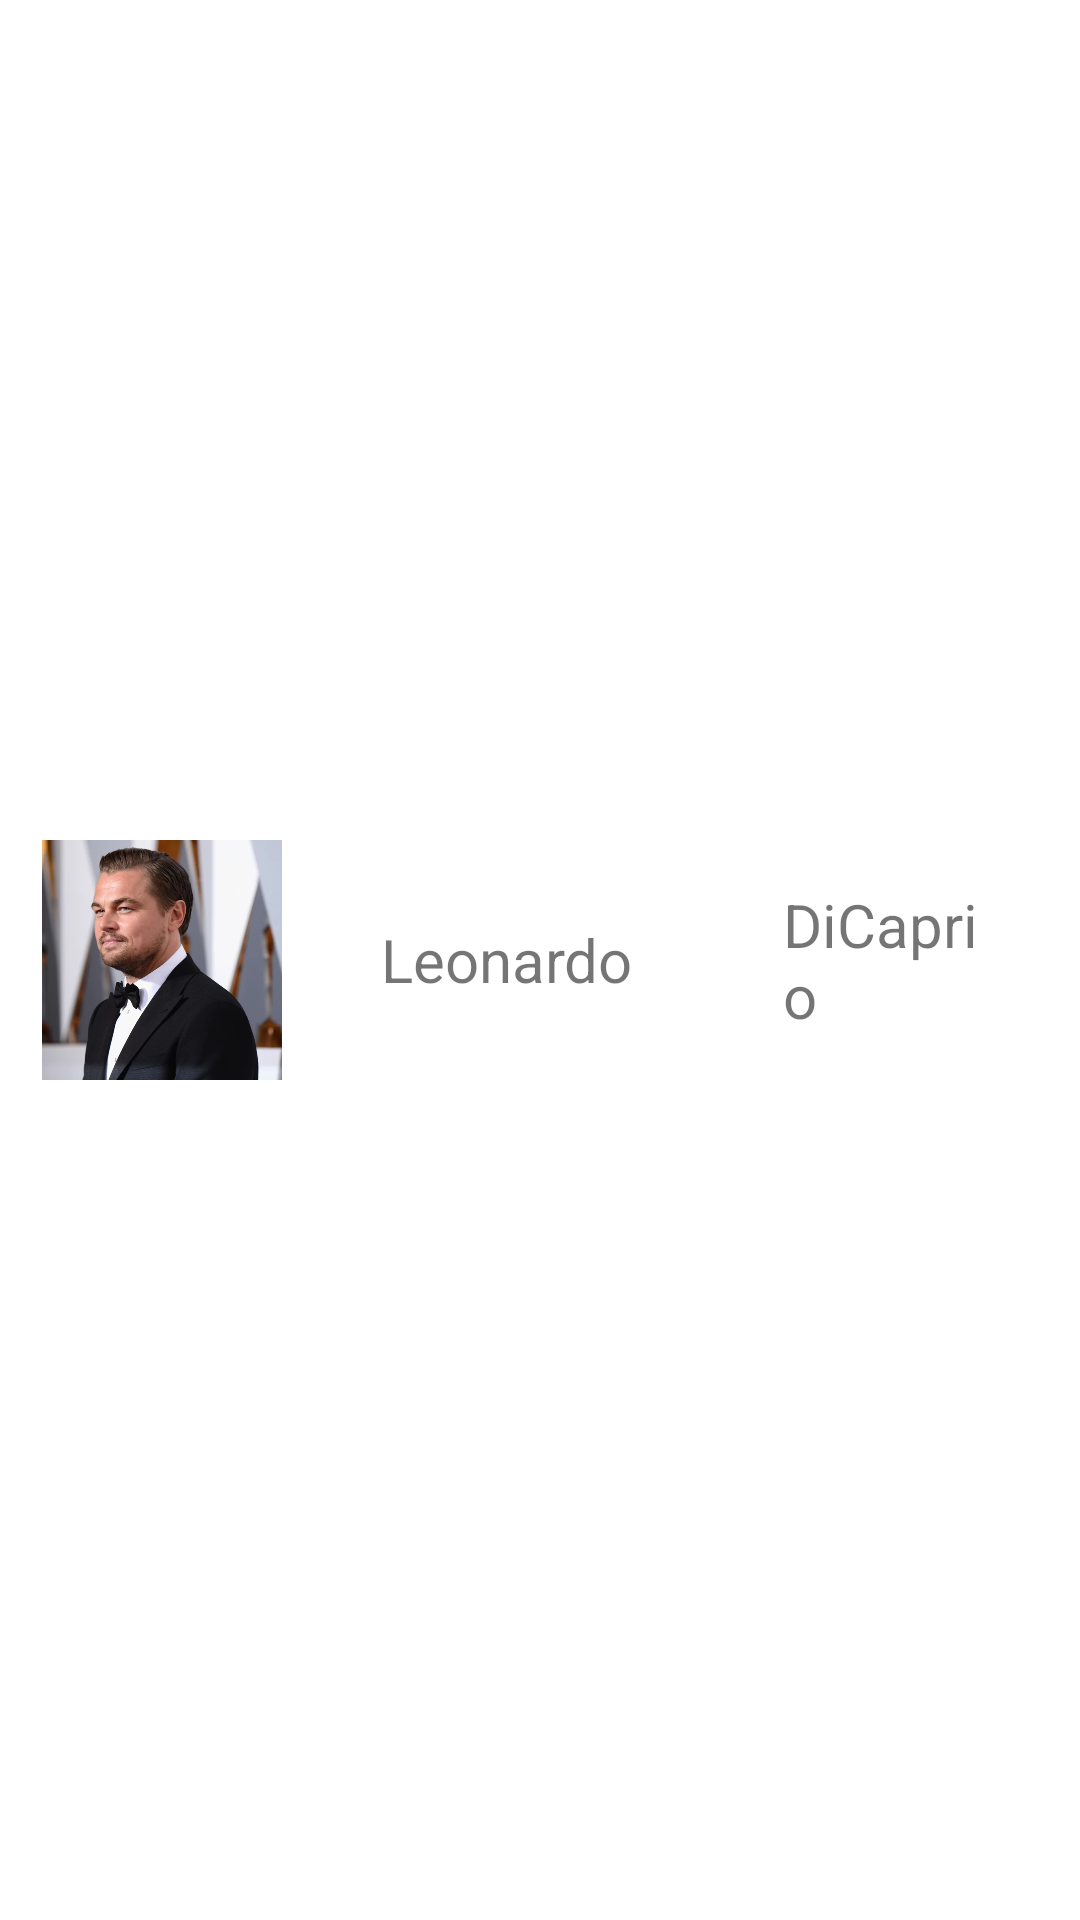

Layout XML and referenced resources for this Android screen:
<!-- AndroidManifest.xml: application theme Theme.TopCelebritiesListView -->
<!-- res/layout/custom_list_celebrities.xml -->
<?xml version="1.0" encoding="utf-8"?>
<androidx.appcompat.widget.LinearLayoutCompat xmlns:android="http://schemas.android.com/apk/res/android"

    android:layout_width="wrap_content"
    android:layout_height="wrap_content"
    android:padding="6dp"
    android:layout_gravity="center|top"
    android:gravity="center|top">

    <ImageView
        android:id="@+id/ivCelebImage"
        android:layout_gravity="center"
        android:layout_width="80dp"
        android:layout_height="80dp"
        android:layout_margin="8dp"
        android:scaleType="centerInside"
        android:src="@drawable/leonardo_di_caprio"
        >
    </ImageView>

    <TextView
        android:layout_gravity="center"
        android:id="@+id/fname"
        android:layout_width="wrap_content"
        android:layout_height="wrap_content"
        android:padding="25dp"
        android:textSize="20sp"
        android:text="Leonardo"
        >

    </TextView>

    <TextView
        android:layout_gravity="center"
        android:id="@+id/lname"
        android:layout_width="wrap_content"
        android:layout_height="wrap_content"
        android:padding="25dp"
        android:textSize="20sp"
        android:text="DiCaprio">

    </TextView>

    <TextView
        android:layout_gravity="center"
        android:id="@+id/birthDate"
        android:layout_width="wrap_content"
        android:layout_height="wrap_content"
        android:padding="25dp"
        android:textSize="20sp"
        
        android:text="">
    </TextView>

</androidx.appcompat.widget.LinearLayoutCompat>
<!-- resources referenced by this layout -->
<resources>
  <!-- drawable leonardo_di_caprio: png bitmap (drawable-v24, 24582 bytes) -->
  <style name="Theme.TopCelebritiesListView" parent="Theme.MaterialComponents.DayNight.DarkActionBar">
          
          <item name="colorPrimary">@color/purple_500</item>
          <item name="colorPrimaryVariant">@color/purple_700</item>
          <item name="colorOnPrimary">@color/white</item>
          
          <item name="colorSecondary">@color/teal_200</item>
          <item name="colorSecondaryVariant">@color/teal_700</item>
          <item name="colorOnSecondary">@color/black</item>
          
          <item name="android:statusBarColor" tools:targetApi="l">?attr/colorPrimaryVariant</item>
          
      </style>
  <!-- not gathered from this repository: default colours our renderer supplied (Android Studio template values) -->
  <color name="purple_500">#FF6200EE</color>
  <color name="purple_700">#FF3700B3</color>
  <color name="teal_200">#FF03DAC5</color>
  <color name="teal_700">#FF018786</color>
  <color name="black">#FF000000</color>
  <color name="white">#FFFFFFFF</color>
</resources>
